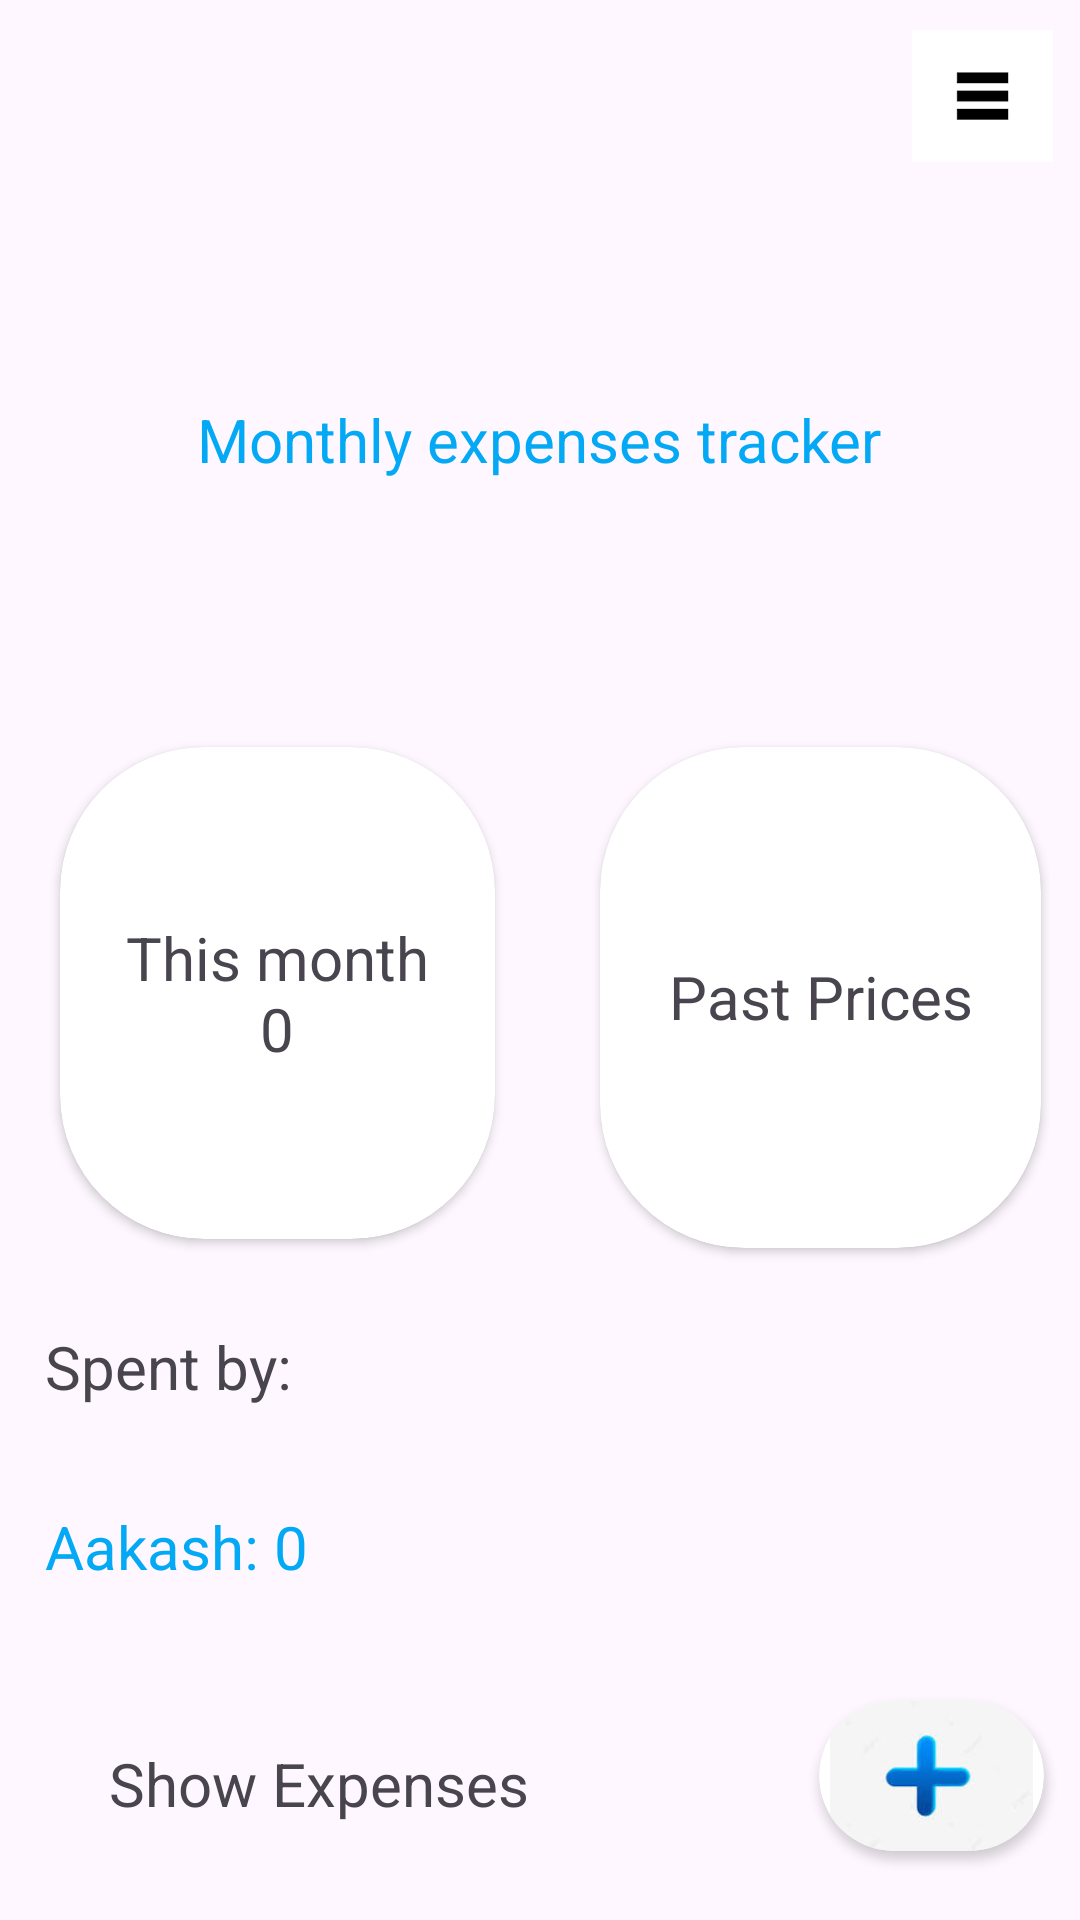

This screen was rendered from an Android layout file. Write that file and the resources it references.
<!-- AndroidManifest.xml: application theme Theme.SPLITIFYApp -->
<!-- res/layout/activity_main.xml -->
<?xml version="1.0" encoding="utf-8"?>
<LinearLayout xmlns:android="http://schemas.android.com/apk/res/android"
    xmlns:app="http://schemas.android.com/apk/res-auto"
    xmlns:tools="http://schemas.android.com/tools"
    android:layout_width="match_parent"
    android:layout_height="match_parent"
    android:orientation="vertical"
    tools:context=".MainActivity">

    <ImageView
        android:id="@+id/imageView2"
        android:layout_width="55dp"
        android:layout_height="44dp"
        android:layout_marginLeft="300dp"
        android:layout_marginTop="10dp"
        app:srcCompat="@drawable/menu" />

    <TextView
        android:layout_width="331dp"
        android:layout_height="45dp"
        android:layout_gravity="center"
        android:layout_margin="70dp"
        android:layout_marginLeft="20dp"
        android:layout_marginTop="20dp"
        android:layout_marginRight="30dp"
        android:gravity="center"
        android:text="Monthly expenses tracker"
        android:textColor="#03A9F4"
        android:textSize="20dp" />

    <LinearLayout
        android:layout_width="match_parent"
        android:layout_height="183dp"

        android:layout_marginLeft="10dp"
        android:layout_marginRight="10dp"
        android:orientation="horizontal">

        <androidx.cardview.widget.CardView
            android:layout_width="145dp"
            android:layout_height="164dp"
            android:layout_marginLeft="10dp"
            android:layout_marginTop="10dp"
            android:layout_marginBottom="10dp"
            app:cardCornerRadius="@android:dimen/app_icon_size">

            <TextView
                android:id="@+id/textView"
                android:layout_width="129dp"
                android:layout_height="110dp"
                android:layout_gravity="center"
                android:layout_marginLeft="10dp"
                android:layout_marginTop="10dp"
                android:layout_marginRight="10dp"
                android:layout_marginBottom="10dp"
                android:gravity="center"
                android:text="This month
                 0"
                android:textSize="20dp" />
        </androidx.cardview.widget.CardView>


        <androidx.cardview.widget.CardView
            android:layout_width="147dp"
            android:layout_height="167dp"
            android:layout_marginLeft="35dp"
            android:layout_marginTop="10dp"
            android:layout_marginBottom="10dp"
            app:cardCornerRadius="@android:dimen/app_icon_size">

            <TextView
                android:id="@+id/textView2"
                android:layout_width="127dp"
                android:layout_height="110dp"
                android:layout_gravity="center"
                android:layout_marginLeft="10dp"
                android:layout_marginTop="10dp"
                android:layout_marginRight="10dp"
                android:layout_marginBottom="10dp"
                android:gravity="center"
                android:text="Past Prices"
                android:textSize="20dp" />
        </androidx.cardview.widget.CardView>
    </LinearLayout>

    <TextView
        android:id="@+id/textView3"
        android:layout_width="397dp"
        android:layout_height="40dp"
        android:layout_marginTop="20dp"
        android:text="   Spent by:"
        android:textSize="20dp" />

    <TextView
        android:id="@+id/textView4"
        android:layout_width="397dp"
        android:layout_height="40dp"
        android:layout_marginTop="20dp"
        android:textColor="#03A9F4"
        android:text="   Aakash: 0"
        android:textSize="20dp" />

    <LinearLayout
        android:layout_width="match_parent"
        android:layout_height="85dp"
        android:layout_marginTop="10dp"
        android:orientation="horizontal">

        <TextView
            android:id="@+id/textView5"
            android:layout_width="173dp"
            android:layout_height="47dp"
            android:layout_gravity="center"
            android:layout_marginLeft="20dp"
            android:layout_marginTop="10dp"
            android:layout_marginBottom="10dp"
            android:gravity="center"
            android:text="Show Expenses"
            android:textSize="20dp" />

        <androidx.cardview.widget.CardView
            android:layout_width="75dp"
            android:layout_height="50dp"
            android:layout_marginLeft="80dp"
            android:layout_marginTop="15dp"
            android:layout_marginBottom="20dp"
            app:cardCornerRadius="@android:dimen/app_icon_size">

            <ImageView
                android:id="@+id/imageView"
                android:layout_width="match_parent"
                android:layout_height="match_parent"
                app:srcCompat="@drawable/plus" />
        </androidx.cardview.widget.CardView>
    </LinearLayout>
</LinearLayout>
<!-- resources referenced by this layout -->
<resources>
  <!-- drawable menu: png bitmap (drawable, 340 bytes) -->
  <!-- drawable plus: png bitmap (drawable, 2124 bytes) -->
  <style name="Theme.SPLITIFYApp" parent="Base.Theme.SPLITIFYApp" />
  <style name="Base.Theme.SPLITIFYApp" parent="Theme.Material3.DayNight.NoActionBar">
          
          
      </style>
</resources>
